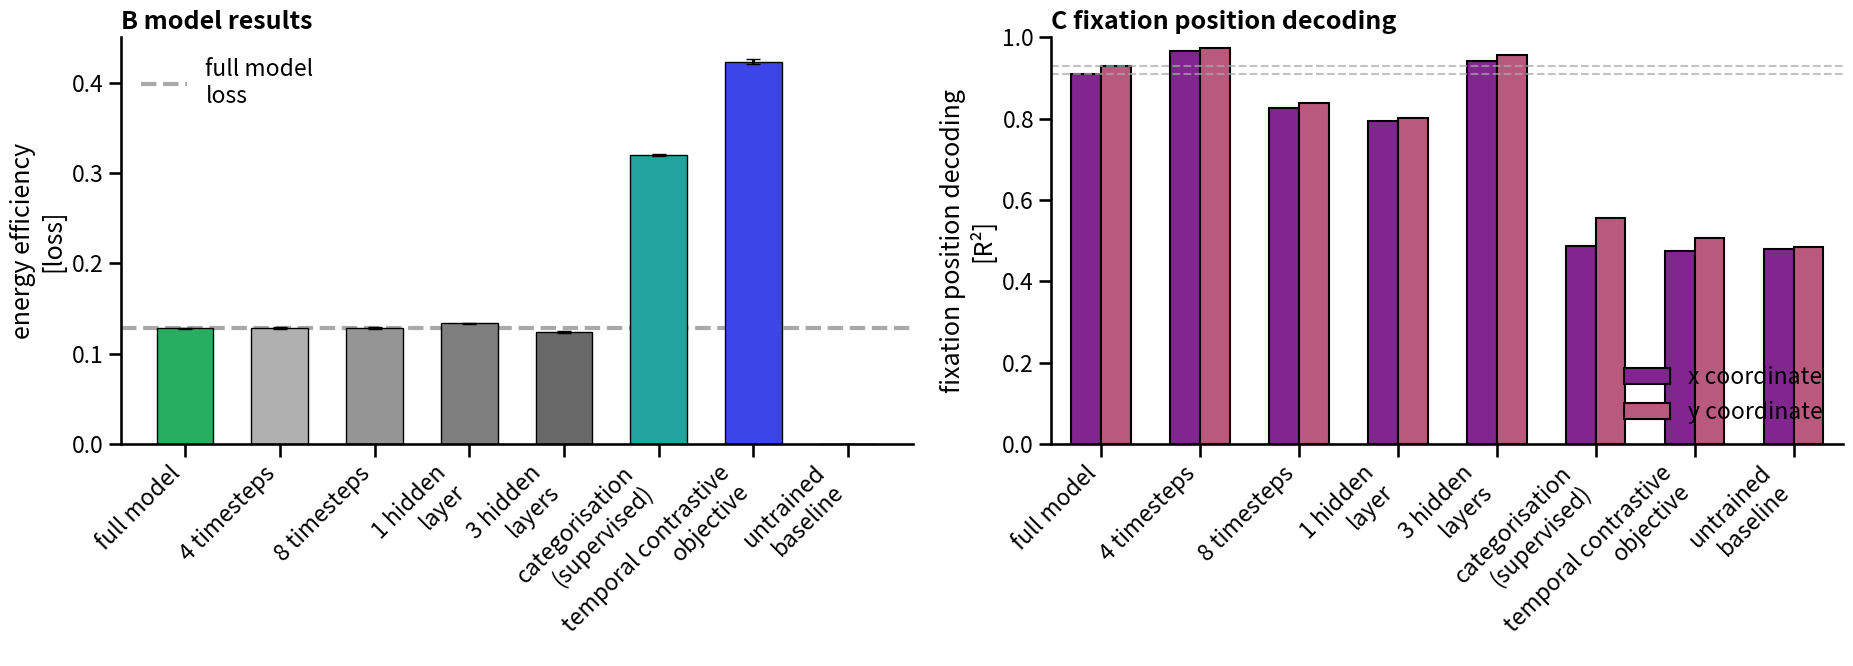

Generate this figure with matplotlib:
#!/usr/bin/env python3
"""
Supplementary results plot for energy efficiency and allocentric decoding comparison.
Includes original model variants and new temporal contrastive results.
"""

import matplotlib.pyplot as plt
import numpy as np
import seaborn as sns
import pandas as pd
import os

# Set style to match paper
sns.set_context('talk')

# [redacted]
models = ['full model', '4 timesteps', '8 timesteps', '1 hidden\nlayer', '3 hidden\nlayers', 
          'categorisation\n(supervised)', 'temporal contrastive\nobjective', 'untrained\nbaseline']

# Loss data: (mean, lower_99CI, upper_99CI)
loss_data = [
    (0.128, 0.127, 0.129),  # full model (estimated from 4 timesteps)
    (0.12811479, 0.12713718292245169, 0.12909239652624827),  # 4 timesteps
    (0.1285683, 0.12759205751324207, 0.1295445556173274),   # 8 timesteps
    (0.1335439, 0.1325247788863055, 0.13456300850344974),   # 1 hidden layer
    (0.12374754, 0.12280473117477891, 0.12469035382621291), # 3 hidden layers
    (0.3195281, 0.3182375727972682, 0.3208186329522435),    # supervised (epoch 100)
    (0.423138, 0.420405, 0.425870),  # temporal contrastive - NEW RESULTS
    (0, 0, 0)  # untrained baseline (no loss data)
]

# R² data: [x_coordinate, y_coordinate] - Global decoding results
r2_data = [
    [0.91, 0.93],           # full model (original)
    [0.96726419, 0.97306166],  # 4 timesteps
    [0.82636739, 0.83783585],  # 8 timesteps  
    [0.79468732, 0.80130765],  # 1 hidden layer
    [0.94286285, 0.95643485],  # 3 hidden layers
    [0.48640877, 0.55557019],  # supervised (epoch 100)
    [0.47562987, 0.50586957],  # temporal contrastive - UPDATED GLOBAL RESULTS (Test R²: 0.490693)
    [0.47897762, 0.48458517]   # untrained baseline - GLOBAL RESULTS (Test R²: 0.481723)
]

# Extract values for plotting
test_losses = [data[0] for data in loss_data]
loss_lower_ci = [data[1] for data in loss_data]
loss_upper_ci = [data[2] for data in loss_data]

# Calculate error bars (distance from mean)
loss_errors = [
    [test_losses[i] - loss_lower_ci[i], loss_upper_ci[i] - test_losses[i]] 
    for i in range(len(test_losses))
]
loss_errors = np.array(loss_errors).T

r2_x = [data[0] for data in r2_data]
r2_y = [data[1] for data in r2_data]

# Create figure exactly like paper style
fig, (ax1, ax2) = plt.subplots(1, 2, figsize=(19, 7), gridspec_kw={'width_ratios': [1, 1]})

# Colors - emerald green for full model, blue for temporal contrastive, orange for untrained, grays for others
full_color = '#27ae60'
temporal_contrastive_color = "#3c45e7ff"  # Blue for temporal contrastive
supervised_color = "#23a59fff"  # Teal for supervised
untrained_color = "#ff6b35"  # Orange for untrained baseline
pallette_greys = sns.color_palette('Greys', len(models) + 3)[3:]
pallette_greys[0] = full_color
pallette_greys[-1] = untrained_color  # Last color for untrained
pallette_greys[-2] = temporal_contrastive_color  # Second last for temporal contrastive
pallette_greys[-3] = supervised_color  # Third last for supervised

# Plot 1: Energy Efficiency Loss with error bars
bars1 = ax1.bar(range(len(models)), test_losses,
                color=pallette_greys, width=0.6, edgecolor='black', linewidth=1,
                yerr=loss_errors, capsize=5, ecolor='black')

ax1.set_ylabel('energy efficiency\n[loss]')
ax1.set_title('B model results', fontweight='bold', loc='left')
ax1.set_xticks(range(len(models)))
ax1.set_xticklabels(models, rotation=45, ha='right')
ax1.set_ylim(0, 0.45)  # Adjusted to accommodate temporal contrastive results

# Add full model reference line
full_model_loss = test_losses[0]
ax1.axhline(full_model_loss, linestyle='--', linewidth=3,
            label='full model\nloss', color='darkgrey', zorder=0)

# Removed annotation as requested

ax1.legend(frameon=False)

# Plot 2: Allocentric Decoding Performance
# Create grouped barplot data
r2_data_df = []
for i, model in enumerate(models):
    r2_data_df.extend([
        {'model': model, 'coordinate': 'x coordinate', 'r2': r2_x[i], 'pos': i},
        {'model': model, 'coordinate': 'y coordinate', 'r2': r2_y[i], 'pos': i}
    ])

r2_df = pd.DataFrame(r2_data_df)

# Colors for coordinates
coord_colors = ['#8d159fff', '#c94a77ff']

sns.barplot(data=r2_df, x='pos', y='r2', hue='coordinate',
            palette=coord_colors, ax=ax2,
            width=0.6, edgecolor='black', errwidth=2)

ax2.set_ylabel('fixation position decoding\n[R²]')
ax2.set_title('C fixation position decoding', fontweight='bold', loc='left')
ax2.set_xticks(range(len(models)))
ax2.set_xticklabels(models, rotation=45, ha='right')
ax2.legend(frameon=False, loc='lower right')
ax2.set_ylim(0, 1.0)
ax2.set_xlabel('')

# Add reference lines for full model R²
ax2.axhline(y=0.91, color='darkgrey', linestyle='--', alpha=0.7, linewidth=1.5)
ax2.axhline(y=0.93, color='darkgrey', linestyle='--', alpha=0.7, linewidth=1.5)

# Removed annotation as requested

# Remove spines like in paper
for ax in [ax1, ax2]:
    sns.despine(ax=ax)

plt.tight_layout()

# Save as SVG
output_dir = './efficient-remapping/figures'
os.makedirs(output_dir, exist_ok=True)

# Make sure the text is editable in the SVG
plt.rcParams['svg.fonttype'] = 'none'
fname = 'supplement_energy_efficiency_with_temporal_contrastive.svg'

# Print save path
print(f"Saving figure to: {os.path.join(output_dir, fname)}")
plt.savefig(os.path.join(output_dir, fname), format='svg', bbox_inches='tight')

# Also save as PNG for quick viewing
plt.savefig(os.path.join(output_dir, fname.replace('.svg', '.png')), 
           format='png', dpi=300, bbox_inches='tight')

print("Figure saved successfully!")
print("\nTemporal Contrastive Results Summary:")
print(f"Energy Efficiency: {test_losses[-1]:.6f} (99% CI: [{loss_lower_ci[-1]:.6f}, {loss_upper_ci[-1]:.6f}])")
print(f"Spatial Decoding: R²_x = {r2_x[-1]:.6f}, R²_y = {r2_y[-1]:.6f}")
print("Status: Temporal contrastive learning shows minimal improvement over untrained baseline")

# Display the plot
plt.show()

if __name__ == "__main__":
    print("Generating supplementary results plot with temporal contrastive results...")
    # The script will run automatically when imported or called directly